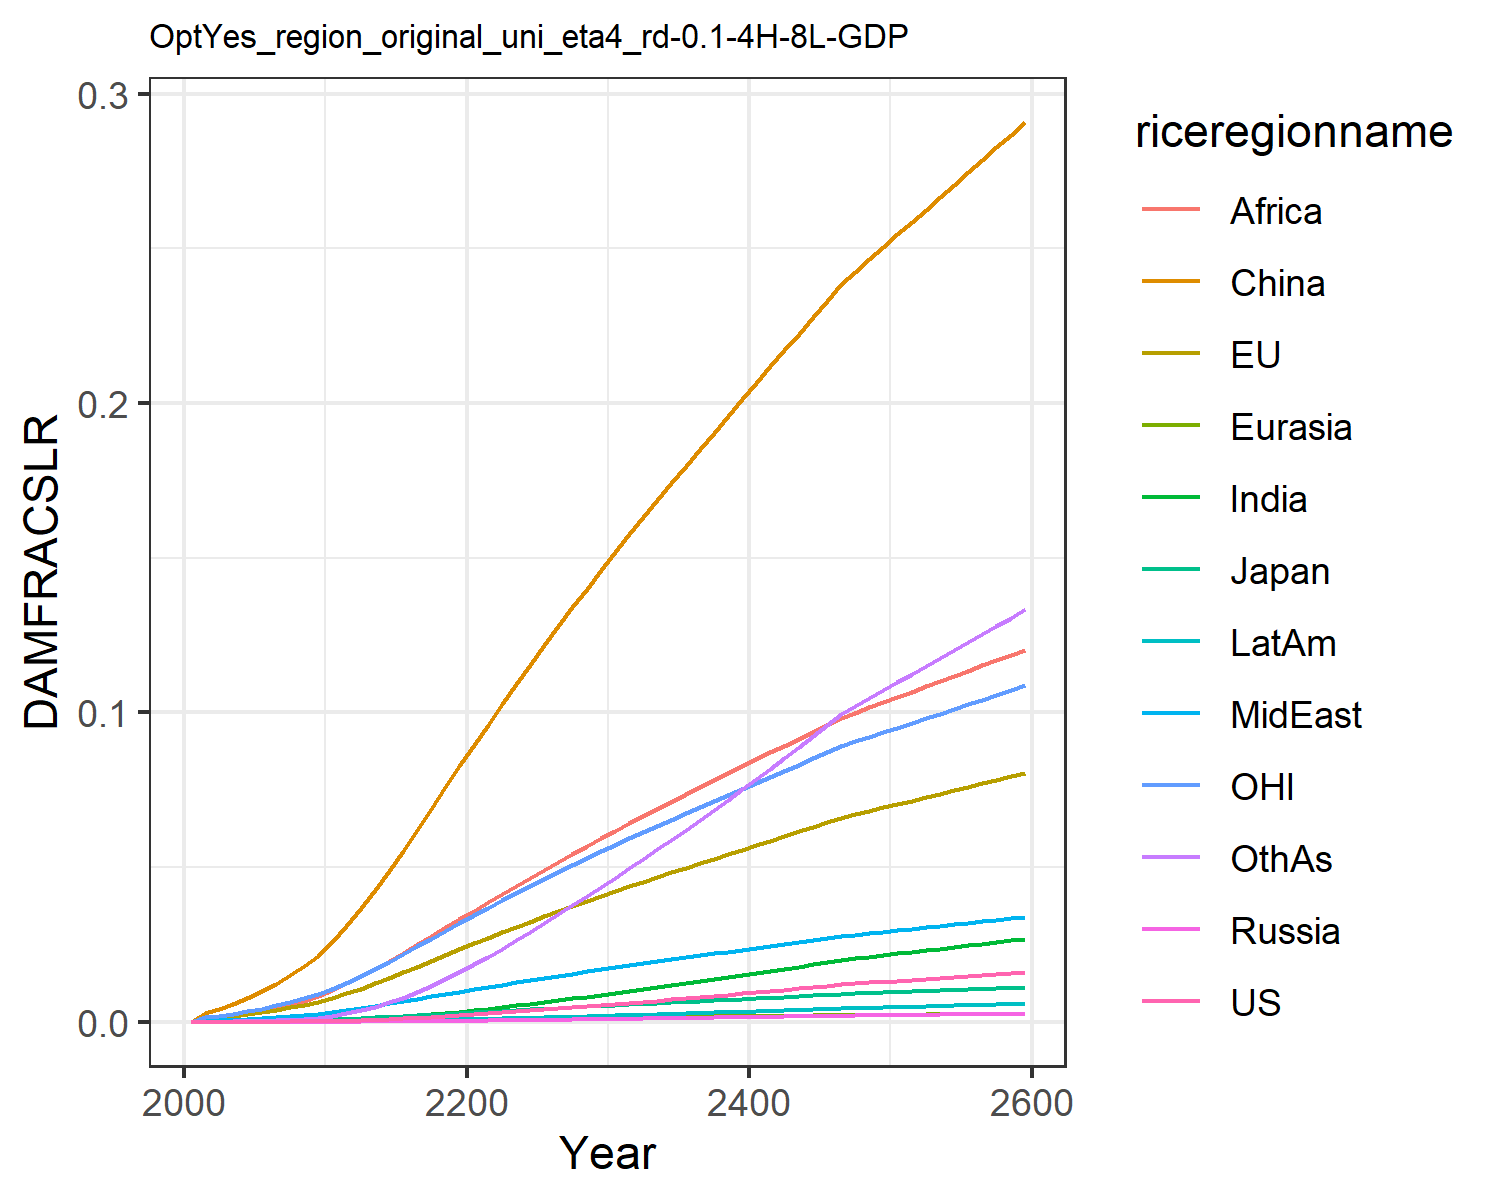

The file beside this chart, header and first rows:
0.0, 0.0, 0.0, 0.0, 0.0, 0.0, 0.0, 0.0, 0.0, 0.0, 0.0, 0.0
7.568837115610997e-6, 0.0011, 0.0001307, 1.2562195666911276e-6, 2.7019116353731195e-5, 0.002852, 7.549228965252303e-6, 0.0003362, 0.0008541, 2.0997906191848384e-6, 0.0015, 3.669270656486269e-5
1.1375371723439099e-5, 0.001383, 0.0001609, 1.9006729286024464e-6, 3.461756363404133e-5, 0.004144, 1.247800588987628e-5, 0.0004531, 0.001189, 3.311117221290615e-6, 0.001912, 5.817517065989276e-5
1.9517564858392173e-5, 0.001862, 0.0002134, 3.217081379540949e-6, 4.7797606372107944e-5, 0.005731, 2.2606205018535735e-5, 0.000638, 0.001741, 5.848467473429043e-6, 0.002584, 0.0001062
3.166834351563562e-5, 0.002424, 0.0002736, 5.1496033747138205e-6, 6.357168899351685e-5, 0.007611, 3.8381091356490004e-5, 0.0008631, 0.002443, 9.723745808416913e-6, 0.003372, 0.0001819
4.9079576596730176e-5, 0.003074, 0.0003399, 7.895212458826843e-6, 8.213734184117466e-5, 0.009792, 6.183337680809599e-5, 0.001131, 0.003311, 1.535807661972407e-5, 0.004274, 0.0002955
7.292966150152801e-5, 0.003804, 0.0004174, 1.164925655661967e-5, 0.0001034, 0.01226, 9.475166640187418e-5, 0.001436, 0.004318, 2.3153262269670923e-5, 0.005277, 0.000456
0.0001044, 0.004608, 0.0005057, 1.6588043380473426e-5, 0.0001274, 0.01504, 0.0001391, 0.001779, 0.00546, 3.3567017286430234e-5, 0.006375, 0.0006741
0.0001447, 0.005484, 0.000602, 2.285025392134044e-5, 0.0001538, 0.01809, 0.0001973, 0.002163, 0.006763, 4.703993957731541e-5, 0.007567, 0.0009617
0.0001948, 0.006423, 0.0007057, 3.054674754465715e-5, 0.0001825, 0.02139, 0.0002709, 0.002587, 0.008223, 6.392689235110632e-5, 0.008842, 0.001329
0.0002771, 0.007722, 0.0008514, 4.309758796567782e-5, 0.000222, 0.02593, 0.0003919, 0.003175, 0.01024, 9.162862558581023e-5, 0.01061, 0.001933
0.0003835, 0.009185, 0.001019, 5.961396240166186e-5, 0.0002669, 0.03108, 0.000551, 0.003817, 0.01246, 0.0001278, 0.0126, 0.002728
0.0005092, 0.01073, 0.001201, 7.967729990081355e-5, 0.0003151, 0.03663, 0.0007424, 0.004464, 0.01471, 0.000171, 0.0147, 0.003683
0.000663, 0.01241, 0.001402, 0.0001043, 0.0003676, 0.04253, 0.0009766, 0.005165, 0.01713, 0.0002238, 0.01698, 0.004844
0.0008433, 0.01417, 0.001615, 0.0001333, 0.000423, 0.04879, 0.001255, 0.005898, 0.01968, 0.0002861, 0.01936, 0.006226
0.00105, 0.01598, 0.001839, 0.0001668, 0.0004808, 0.05532, 0.001576, 0.006655, 0.02233, 0.0003578, 0.02182, 0.007828
0.001281, 0.01784, 0.002072, 0.0002045, 0.0005404, 0.06204, 0.00194, 0.007427, 0.02505, 0.0004385, 0.02434, 0.00964
0.001536, 0.01973, 0.002312, 0.0002462, 0.0006011, 0.06889, 0.002342, 0.008206, 0.0278, 0.0005274, 0.0269, 0.01165
0.001811, 0.02162, 0.002555, 0.0002914, 0.0006623, 0.07577, 0.002777, 0.008984, 0.03056, 0.0006233, 0.02945, 0.01382
0.002101, 0.02349, 0.002799, 0.0003394, 0.0007231, 0.08261, 0.003238, 0.00975, 0.03327, 0.0007246, 0.03198, 0.01613
0.002404, 0.02533, 0.003043, 0.0003895, 0.0007832, 0.08936, 0.00372, 0.0105, 0.03592, 0.0008301, 0.03448, 0.01853
0.002716, 0.02714, 0.003285, 0.0004413, 0.0008427, 0.09602, 0.004223, 0.01125, 0.03856, 0.0009399, 0.03692, 0.02105
0.003034, 0.02892, 0.003526, 0.0004944, 0.0009016, 0.1026, 0.004747, 0.012, 0.0412, 0.001054, 0.03933, 0.02367
0.003359, 0.03067, 0.003764, 0.0005486, 0.0009595, 0.1091, 0.005285, 0.01273, 0.04387, 0.001171, 0.04168, 0.02636
0.003689, 0.03239, 0.004, 0.0006037, 0.001017, 0.1155, 0.005836, 0.01346, 0.04652, 0.00129, 0.04399, 0.02911
0.004023, 0.03408, 0.004234, 0.0006596, 0.001073, 0.1218, 0.006397, 0.01417, 0.04914, 0.001411, 0.04627, 0.03191
0.004362, 0.03574, 0.004466, 0.0007164, 0.001128, 0.1279, 0.006968, 0.01488, 0.05172, 0.001535, 0.0485, 0.03476
0.004705, 0.03738, 0.004697, 0.000774, 0.001183, 0.134, 0.007548, 0.01557, 0.05427, 0.00166, 0.05071, 0.03766
0.005053, 0.03901, 0.004927, 0.0008325, 0.001237, 0.14, 0.008137, 0.01626, 0.05679, 0.001787, 0.05289, 0.0406
0.005405, 0.04061, 0.005156, 0.0008917, 0.00129, 0.146, 0.008734, 0.01694, 0.05929, 0.001916, 0.05505, 0.04358
0.005762, 0.0422, 0.005384, 0.0009518, 0.001343, 0.1519, 0.00934, 0.01761, 0.06175, 0.002047, 0.05719, 0.0466
0.006122, 0.04376, 0.00561, 0.001012, 0.001395, 0.1577, 0.00995, 0.01827, 0.06417, 0.002179, 0.05928, 0.04964
0.006483, 0.04528, 0.005831, 0.001073, 0.001445, 0.1633, 0.01056, 0.01892, 0.06653, 0.002311, 0.06132, 0.05269
0.006848, 0.04678, 0.006052, 0.001134, 0.001495, 0.1688, 0.01118, 0.01956, 0.06887, 0.002444, 0.06334, 0.05578
0.007218, 0.04827, 0.006272, 0.001196, 0.001545, 0.1743, 0.01181, 0.02019, 0.07118, 0.002579, 0.06535, 0.0589
0.007592, 0.04975, 0.006492, 0.001259, 0.001594, 0.1797, 0.01244, 0.02082, 0.07348, 0.002716, 0.06734, 0.06206
0.007971, 0.05123, 0.006713, 0.001323, 0.001643, 0.1851, 0.01309, 0.02145, 0.07576, 0.002855, 0.06932, 0.06525
0.008356, 0.0527, 0.006934, 0.001387, 0.001692, 0.1905, 0.01374, 0.02208, 0.07803, 0.002995, 0.0713, 0.06849
0.008746, 0.05416, 0.007156, 0.001453, 0.001741, 0.1958, 0.0144, 0.0227, 0.08029, 0.003137, 0.07328, 0.07176
0.009141, 0.05563, 0.007378, 0.001519, 0.00179, 0.2012, 0.01507, 0.02333, 0.08254, 0.003282, 0.07525, 0.07508
0.009543, 0.0571, 0.007602, 0.001586, 0.001838, 0.2065, 0.01574, 0.02395, 0.08479, 0.003428, 0.07722, 0.07845
0.00995, 0.05856, 0.007827, 0.001655, 0.001887, 0.2118, 0.01643, 0.02457, 0.08704, 0.003576, 0.0792, 0.08185
0.01036, 0.06003, 0.008053, 0.001724, 0.001935, 0.2172, 0.01713, 0.0252, 0.08928, 0.003726, 0.08118, 0.0853
0.01078, 0.0615, 0.008281, 0.001794, 0.001984, 0.2225, 0.01783, 0.02582, 0.09153, 0.003879, 0.08315, 0.08879
0.01121, 0.06298, 0.008509, 0.001865, 0.002033, 0.2278, 0.01855, 0.02645, 0.09377, 0.004033, 0.08514, 0.09233
0.01164, 0.06445, 0.008739, 0.001937, 0.002081, 0.2332, 0.01927, 0.02708, 0.09602, 0.00419, 0.08712, 0.09591
0.01207, 0.06593, 0.008971, 0.00201, 0.00213, 0.2385, 0.02, 0.0277, 0.09826, 0.004348, 0.08912, 0.09953
0.01238, 0.06704, 0.009141, 0.002061, 0.002167, 0.2425, 0.02052, 0.02818, 0.09996, 0.004459, 0.09061, 0.1021
0.01268, 0.06815, 0.009311, 0.002113, 0.002204, 0.2465, 0.02103, 0.02865, 0.1016, 0.004571, 0.09211, 0.1046
0.01299, 0.06927, 0.009482, 0.002164, 0.002241, 0.2505, 0.02155, 0.02912, 0.1033, 0.004683, 0.0936, 0.1072
0.0133, 0.07038, 0.009654, 0.002216, 0.002277, 0.2545, 0.02207, 0.0296, 0.105, 0.004796, 0.0951, 0.1097
0.01361, 0.0715, 0.009826, 0.002268, 0.002314, 0.2585, 0.02259, 0.03007, 0.1067, 0.004909, 0.09661, 0.1123
0.01392, 0.07262, 0.009998, 0.00232, 0.002351, 0.2625, 0.02312, 0.03055, 0.1084, 0.005022, 0.09812, 0.1149
0.01424, 0.07374, 0.01017, 0.002373, 0.002388, 0.2666, 0.02365, 0.03102, 0.1101, 0.005137, 0.09963, 0.1175
0.01455, 0.07486, 0.01034, 0.002426, 0.002425, 0.2706, 0.02418, 0.0315, 0.1118, 0.005251, 0.1011, 0.1201
0.01487, 0.07599, 0.01052, 0.002479, 0.002462, 0.2746, 0.02471, 0.03198, 0.1135, 0.005367, 0.1027, 0.1227
0.01519, 0.07712, 0.01069, 0.002532, 0.002499, 0.2787, 0.02524, 0.03246, 0.1152, 0.005482, 0.1042, 0.1254
0.01551, 0.07825, 0.01087, 0.002586, 0.002537, 0.2827, 0.02578, 0.03294, 0.1169, 0.005599, 0.1057, 0.128
0.01583, 0.07938, 0.01104, 0.00264, 0.002574, 0.2868, 0.02632, 0.03342, 0.1186, 0.005715, 0.1072, 0.1306
0.01615, 0.08052, 0.01122, 0.002694, 0.002611, 0.2908, 0.02686, 0.0339, 0.1203, 0.005833, 0.1088, 0.1333
